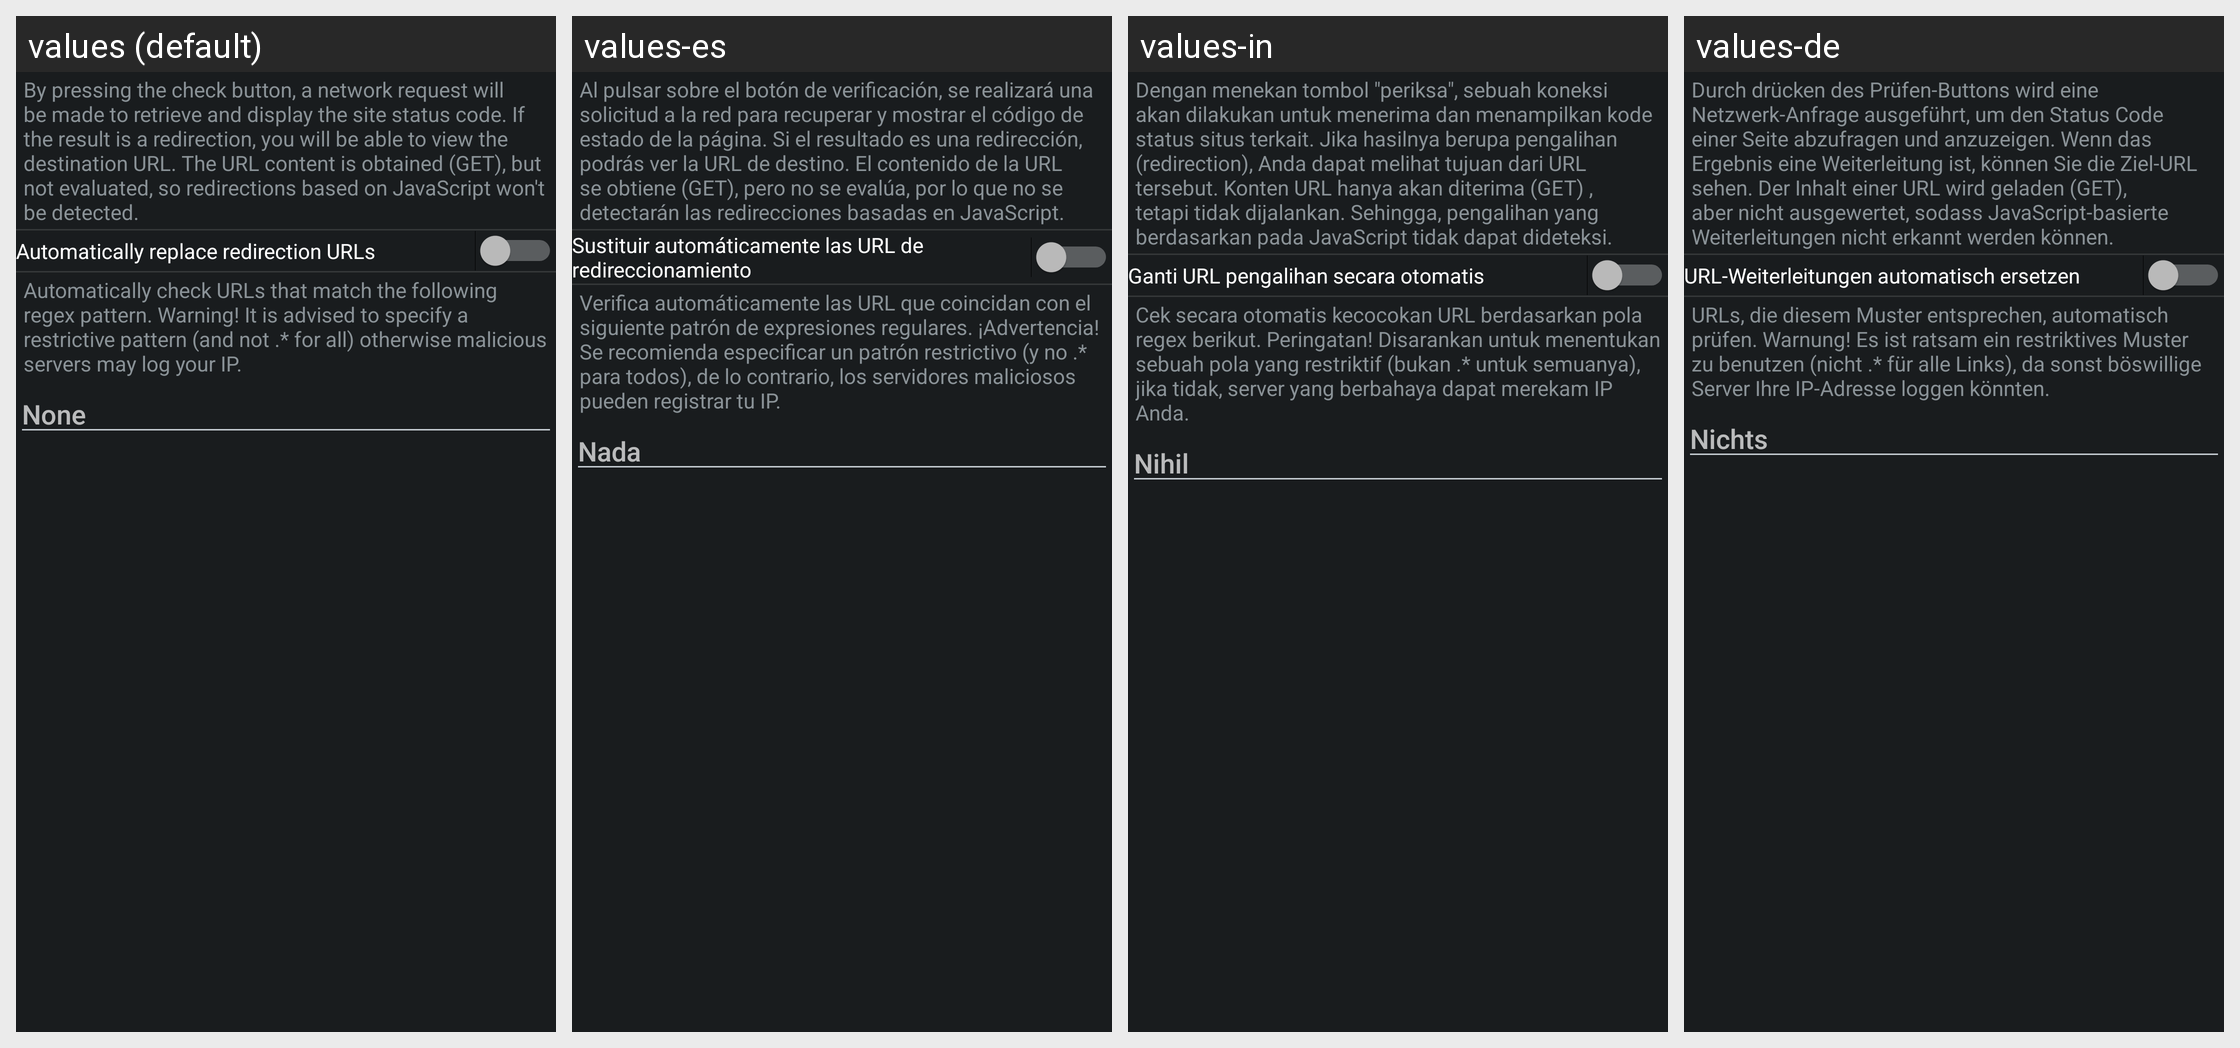

The Android screen above is rendered under several locales of the same app. Produce the string resources it draws, with the default and per-locale values.
Android screen res/layout/config_status.xml rendered under 4 locales, left to right: values (default), values-es, values-in, values-de. Device: Nexus 5 (rendered at 1080×1920; each locale shown at half size, 540×960, under a caption strip naming it); theme ActivityThemeDark.
Other locales in the repository, not shown: values-cs, values-fr-rFR, values-it, values-iw, values-ja, values-ko, values-nb-rNO, values-nl, values-or, values-pt-rBR, values-pt-rPT, values-ro, values-ru, values-tr, values-uk, values-ur, values-zh-rCN, values-zh-rTW.
Strings drawn on this screen, with the default value and each locale's value (text and hints the layout hard-codes, and strings that could not be matched under every locale, appear in the picture but are not listed):

mStatus_desc
  values: By pressing the check button, a network request will be made to retrieve and display the site status code. If the result is a redirection, you will be able to view the destination URL. The URL content is obtained (GET), but not evaluated, so redirections based on JavaScript won't be detected.
  values-es: Al pulsar sobre el botón de verificación, se realizará una solicitud a la red para recuperar y mostrar el código de estado de la página. Si el resultado es una redirección, podrás ver la URL de destino. El contenido de la URL se obtiene (GET), pero no se evalúa, por lo que no se detectarán las redirecciones basadas en JavaScript.
  values-in: Dengan menekan tombol "periksa", sebuah koneksi akan dilakukan untuk menerima dan menampilkan kode status situs terkait. Jika hasilnya berupa pengalihan (redirection), Anda dapat melihat tujuan dari URL tersebut. Konten URL hanya akan diterima (GET) , tetapi tidak dijalankan. Sehingga, pengalihan yang berdasarkan pada JavaScript tidak dapat dideteksi.
  values-de: Durch drücken des Prüfen-Buttons wird eine Netzwerk-Anfrage ausgeführt, um den Status Code einer Seite abzufragen und anzuzeigen. Wenn das Ergebnis eine Weiterleitung ist, können Sie die Ziel-URL sehen. Der Inhalt einer URL wird geladen (GET), aber nicht ausgewertet, sodass JavaScript-basierte Weiterleitungen nicht erkannt werden können.

mStatus_autoRedirect
  values: Automatically replace redirection URLs
  values-es: Sustituir automáticamente las URL de redireccionamiento
  values-in: Ganti URL pengalihan secara otomatis
  values-de: URL-Weiterleitungen automatisch ersetzen

mStatus_autoCheck
  values: Automatically check URLs that match the following regex pattern. Warning! It is advised to specify a restrictive pattern (and not .* for all) otherwise malicious servers may log your IP.
  values-es: Verifica automáticamente las URL que coincidan con el siguiente patrón de expresiones regulares. ¡Advertencia! Se recomienda especificar un patrón restrictivo (y no .* para todos), de lo contrario, los servidores maliciosos pueden registrar tu IP.
  values-in: Cek secara otomatis kecocokan URL berdasarkan pola regex berikut. Peringatan! Disarankan untuk menentukan sebuah pola yang restriktif (bukan .* untuk semuanya), jika tidak, server yang berbahaya dapat merekam IP Anda.
  values-de: URLs, die diesem Muster entsprechen, automatisch prüfen. Warnung! Es ist ratsam ein restriktives Muster zu benutzen (nicht .* für alle Links), da sonst böswillige Server Ihre IP-Adresse loggen könnten.

none
  values: None
  values-es: Nada
  values-in: Nihil
  values-de: Nichts
